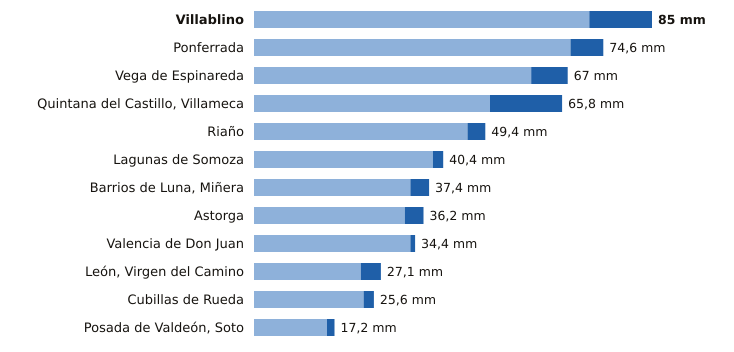

The data file committed next to this chart (first rows):
estacion, provincia, indicativo, mm_6_dias_anteriores, mm_hoy, mm_7_dias, horas_de_hoy
Villablino, León, 1541B, 71.6, 13.4, 85.0, 20
Ponferrada, León, 1549, 67.6, 7.0, 74.6, 21
Vega de Espinareda, León, 1561I, 59.2, 7.8, 67.0, 20
Quintana del Castillo, Villameca, León, 2728B, 50.4, 15.4, 65.8, 20
Riaño, León, 2624C, 45.6, 3.8, 49.4, 18
Lagunas de Somoza, León, 2737E, 38.2, 2.2, 40.4, 21
Barrios de Luna, Miñera, León, 2701D, 33.4, 4.0, 37.4, 19
Astorga, León, 2734D, 32.2, 4.0, 36.2, 21
Valencia de Don Juan, León, 2664B, 33.4, 1.0, 34.4, 20
León, Virgen del Camino, León, 2661, 22.8, 4.3, 27.1, 21
Cubillas de Rueda, León, 2626Y, 23.4, 2.2, 25.6, 19
Posada de Valdeón, Soto, León, 1178Y, 15.6, 1.6, 17.2, 21
